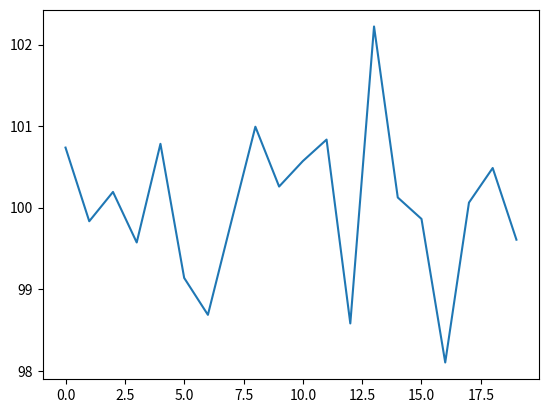

Here is the Python script that generated this plot:
import matplotlib.pyplot as plt
import numpy as np

#####################################################################
# random int
#####################################################################

# np.random.randint(end)
# excludes 'end'
# returns an integer
i = np.random.randint(1000)
print(i)

# np.random.randint(begin, end)
# includes 'begin', excludes 'end'
# returns an integer
i = np.random.randint(10,20)
print(i)

# np.random.randint(begin, end, num_samples)
# includes 'begin', excludes 'end'
# returns a 1D array
arr = np.random.randint(0,10,5)
print(arr)

# np.random.randint(begin, end, shape of array of samples)
# includes 'begin', excludes 'end'
# NOTE: the shape is in ()
# returns a 2D array
arr = np.random.randint(0,10,(3,4))
print(arr)


#####################################################################
# random float: 0..1
#####################################################################

# np.random.rand()
# returns a single float
f = np.random.rand()
print(f)

# np.random.rand( num_samples)
# returns an array of floats with length num_samples
arr = np.random.rand(5)
print(arr)

# np.random.rand( shape of array of samples)
# returns a 2D array of floats
arr = np.random.rand(3,5)
print(arr)


#####################################################################
# random floats sampled from a Gaussian distribution (aka Normal distribution)
# By default mean=0 and variance=1, so it's a standard normal distribution.
#
# normal() and randn() use the same normal distribution.
# However, normal() has parameters to set the mean (aka loc) 
# and variance (aka scale).
# numpy.random.normal( loc, scale, size)
#####################################################################

# np.random.randn( num_samples)
# random floats sampled from a standard normal distribution.
# returns an array of floats
y = np.random.randn(20)
print(y)

# np.random.rand( shape of array of samples)
# random floats sampled from a standard normal distribution.
# returns a 3D array of floats
arr = np.random.randn(2,3,4)
print(arr)

# graph a bunch of numbers that are around 100 
y = np.random.normal(100, 1, 20)
print(y)
plt.plot( np.arange(20), y)
plt.show()
